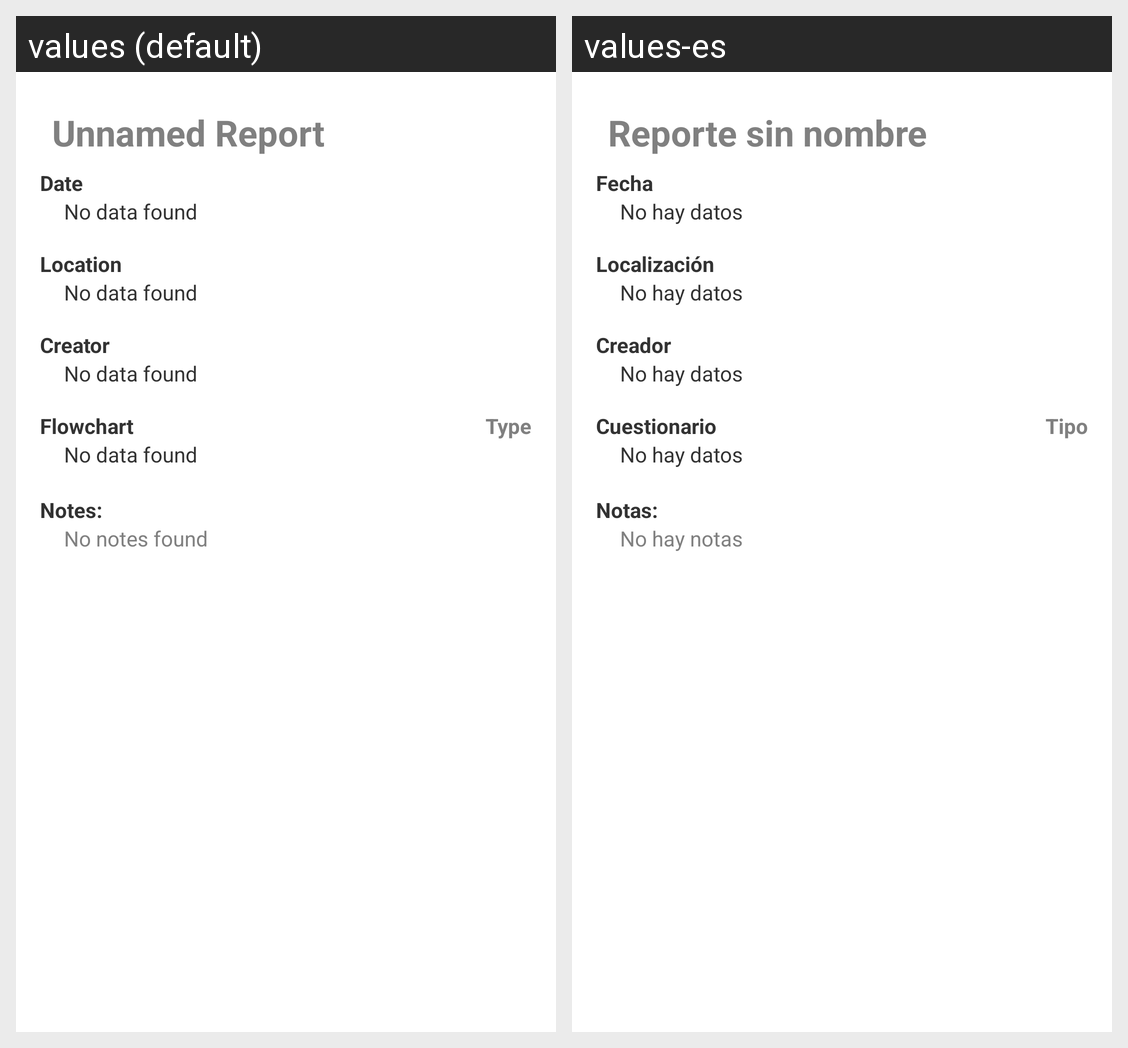

Here is an Android app screen in its default locale and in the app's own translations. Write out the translated-string differences for the strings that appear on this screen.
Android screen res/layout/report_details_fragment.xml rendered under 2 locales, left to right: values (default), values-es. Device: Nexus 5 (rendered at 1080×1920; each locale shown at half size, 540×960, under a caption strip naming it); theme _RUM_Theme.
Strings drawn on this screen, with the default value and each locale's value (text and hints the layout hard-codes, and strings that could not be matched under every locale, appear in the picture but are not listed):

default_report_name
  values: Unnamed Report
  values-es: Reporte sin nombre

date_label
  values: Date
  values-es: Fecha

no_data
  values: No data found
  values-es: No hay datos

location_label
  values: Location
  values-es: Localización

creator_label
  values: Creator
  values-es: Creador

flowchart_label
  values: Flowchart
  values-es: Cuestionario

report_type
  values: Type
  values-es: Tipo

notes_label
  values: Notes:
  values-es: Notas:

no_notes
  values: No notes found
  values-es: No hay notas
